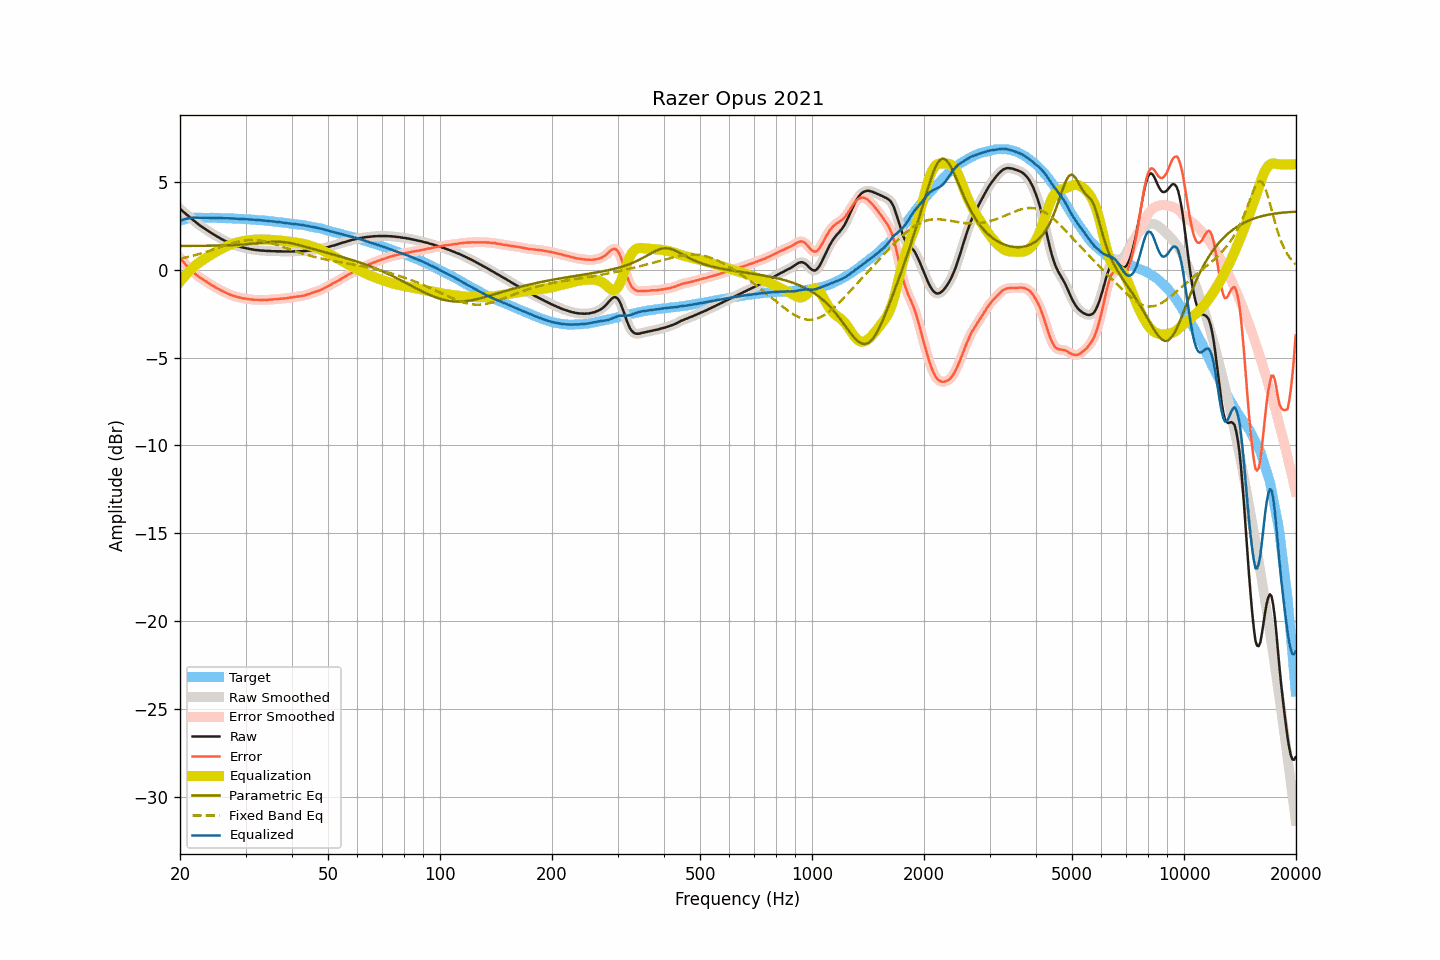

Values plotted in this chart, from the file beside it:
frequency, raw, smoothed, error, error_smoothed, equalization, parametric_eq, fixed_band_eq, equalized_raw, equalized_smoothed, target
20.00, 3.47, 3.47, 0.68, 0.68, -0.68, 1.35, 0.62, 2.79, 2.79, 2.79
20.20, 3.39, 3.39, 0.57, 0.57, -0.57, 1.35, 0.64, 2.82, 2.82, 2.82
20.40, 3.31, 3.31, 0.46, 0.46, -0.46, 1.35, 0.66, 2.85, 2.85, 2.85
20.61, 3.23, 3.23, 0.36, 0.35, -0.35, 1.35, 0.68, 2.88, 2.88, 2.87
20.81, 3.15, 3.15, 0.25, 0.25, -0.25, 1.35, 0.70, 2.90, 2.90, 2.90
21.02, 3.08, 3.07, 0.15, 0.15, -0.15, 1.35, 0.73, 2.92, 2.92, 2.93
21.23, 3.00, 2.99, 0.06, 0.05, -0.06, 1.35, 0.75, 2.94, 2.94, 2.94
21.44, 2.92, 2.92, -0.03, -0.03, 0.03, 1.36, 0.77, 2.95, 2.95, 2.95
21.66, 2.84, 2.84, -0.12, -0.12, 0.12, 1.36, 0.80, 2.95, 2.96, 2.96
21.87, 2.76, 2.76, -0.19, -0.20, 0.20, 1.36, 0.82, 2.96, 2.96, 2.96
22.09, 2.69, 2.69, -0.28, -0.27, 0.27, 1.36, 0.84, 2.96, 2.96, 2.97
22.31, 2.62, 2.62, -0.35, -0.35, 0.35, 1.36, 0.87, 2.96, 2.96, 2.96
22.54, 2.55, 2.54, -0.42, -0.42, 0.41, 1.36, 0.90, 2.96, 2.96, 2.96
22.76, 2.48, 2.48, -0.49, -0.48, 0.48, 1.36, 0.92, 2.95, 2.96, 2.96
22.99, 2.42, 2.42, -0.54, -0.54, 0.54, 1.36, 0.95, 2.96, 2.96, 2.95
23.22, 2.36, 2.36, -0.60, -0.60, 0.60, 1.36, 0.98, 2.96, 2.96, 2.95
23.45, 2.30, 2.30, -0.66, -0.65, 0.66, 1.36, 1.01, 2.96, 2.96, 2.95
23.69, 2.24, 2.24, -0.71, -0.71, 0.72, 1.36, 1.04, 2.96, 2.96, 2.95
23.92, 2.18, 2.17, -0.77, -0.78, 0.78, 1.36, 1.07, 2.95, 2.95, 2.95
24.16, 2.12, 2.12, -0.84, -0.84, 0.83, 1.36, 1.10, 2.95, 2.95, 2.96
24.40, 2.06, 2.06, -0.90, -0.90, 0.89, 1.37, 1.13, 2.95, 2.95, 2.96
24.65, 2.01, 2.00, -0.94, -0.95, 0.95, 1.37, 1.16, 2.95, 2.95, 2.95
24.89, 1.95, 1.95, -1.00, -1.00, 1.00, 1.37, 1.19, 2.95, 2.95, 2.95
25.14, 1.90, 1.90, -1.05, -1.05, 1.05, 1.37, 1.22, 2.95, 2.95, 2.95
25.39, 1.85, 1.84, -1.10, -1.10, 1.10, 1.37, 1.25, 2.95, 2.94, 2.94
25.65, 1.79, 1.79, -1.16, -1.15, 1.15, 1.38, 1.29, 2.94, 2.94, 2.94
25.91, 1.74, 1.74, -1.20, -1.20, 1.20, 1.38, 1.32, 2.93, 2.94, 2.93
26.16, 1.69, 1.69, -1.25, -1.24, 1.24, 1.38, 1.35, 2.93, 2.93, 2.93
26.43, 1.65, 1.64, -1.28, -1.29, 1.29, 1.38, 1.38, 2.93, 2.93, 2.93
26.69, 1.60, 1.60, -1.33, -1.33, 1.33, 1.39, 1.41, 2.93, 2.93, 2.93
26.96, 1.56, 1.56, -1.37, -1.37, 1.37, 1.39, 1.44, 2.93, 2.93, 2.93
27.23, 1.52, 1.51, -1.41, -1.41, 1.41, 1.39, 1.47, 2.93, 2.92, 2.93
27.50, 1.48, 1.48, -1.45, -1.45, 1.44, 1.40, 1.50, 2.92, 2.92, 2.92
27.77, 1.44, 1.44, -1.48, -1.48, 1.48, 1.40, 1.52, 2.91, 2.92, 2.91
28.05, 1.41, 1.40, -1.51, -1.51, 1.51, 1.41, 1.55, 2.91, 2.91, 2.91
28.33, 1.37, 1.37, -1.53, -1.53, 1.53, 1.41, 1.57, 2.90, 2.90, 2.90
28.62, 1.34, 1.34, -1.56, -1.56, 1.56, 1.42, 1.60, 2.90, 2.90, 2.90
28.90, 1.32, 1.31, -1.58, -1.58, 1.58, 1.42, 1.62, 2.90, 2.89, 2.90
29.19, 1.29, 1.29, -1.60, -1.60, 1.60, 1.43, 1.63, 2.89, 2.89, 2.89
29.48, 1.27, 1.27, -1.63, -1.62, 1.62, 1.44, 1.65, 2.89, 2.89, 2.89
29.78, 1.25, 1.25, -1.64, -1.64, 1.64, 1.44, 1.66, 2.88, 2.88, 2.88
30.08, 1.23, 1.23, -1.65, -1.65, 1.65, 1.45, 1.67, 2.88, 2.88, 2.88
30.38, 1.21, 1.21, -1.66, -1.66, 1.67, 1.46, 1.68, 2.87, 2.87, 2.87
30.68, 1.19, 1.19, -1.68, -1.68, 1.68, 1.46, 1.69, 2.86, 2.87, 2.87
30.99, 1.17, 1.17, -1.69, -1.69, 1.69, 1.47, 1.69, 2.86, 2.86, 2.85
31.30, 1.16, 1.15, -1.70, -1.70, 1.70, 1.48, 1.69, 2.85, 2.85, 2.85
31.61, 1.14, 1.14, -1.71, -1.71, 1.70, 1.49, 1.69, 2.84, 2.84, 2.85
31.93, 1.13, 1.13, -1.71, -1.71, 1.71, 1.50, 1.69, 2.84, 2.84, 2.84
32.24, 1.12, 1.12, -1.71, -1.71, 1.72, 1.51, 1.68, 2.83, 2.83, 2.82
32.57, 1.11, 1.11, -1.72, -1.72, 1.72, 1.52, 1.67, 2.82, 2.82, 2.82
32.89, 1.10, 1.10, -1.72, -1.72, 1.72, 1.53, 1.66, 2.82, 2.82, 2.82
33.22, 1.09, 1.09, -1.72, -1.72, 1.72, 1.54, 1.64, 2.81, 2.81, 2.81
33.55, 1.09, 1.08, -1.72, -1.72, 1.72, 1.55, 1.62, 2.81, 2.80, 2.80
33.89, 1.08, 1.08, -1.72, -1.72, 1.72, 1.55, 1.60, 2.79, 2.79, 2.79
34.23, 1.07, 1.07, -1.72, -1.71, 1.71, 1.56, 1.58, 2.78, 2.78, 2.79
34.57, 1.07, 1.07, -1.71, -1.71, 1.71, 1.57, 1.56, 2.78, 2.77, 2.78
34.92, 1.07, 1.06, -1.70, -1.70, 1.70, 1.58, 1.53, 2.77, 2.77, 2.76
35.27, 1.06, 1.06, -1.70, -1.69, 1.70, 1.58, 1.51, 2.75, 2.76, 2.76
35.62, 1.06, 1.06, -1.69, -1.69, 1.69, 1.59, 1.48, 2.75, 2.75, 2.75
35.97, 1.06, 1.05, -1.68, -1.68, 1.68, 1.59, 1.45, 2.74, 2.73, 2.73
... 635 more rows
